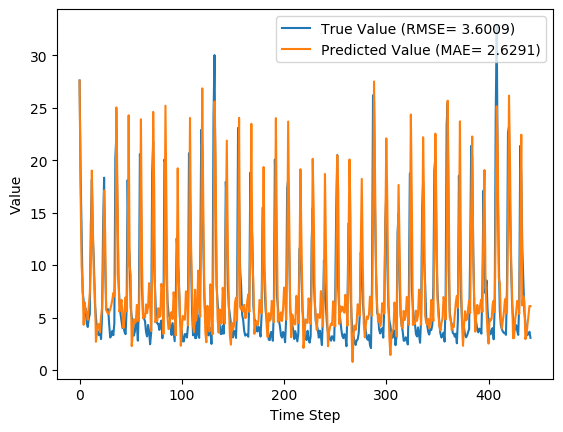

Values plotted in this chart, from the file beside it:
y_true, y_pred, y_true_scaled, y_pred_scaled
27.59, 27.57, 0.8587, 0.8582
18.73, 16.79, 0.5747, 0.5126
12.85, 9.984, 0.3862, 0.2943
7.48, 7.861, 0.2141, 0.2263
6.57, 4.311, 0.1849, 0.1125
6.04, 6.452, 0.1679, 0.1812
5.81, 5.552, 0.1606, 0.1523
4.46, 5.505, 0.1173, 0.1508
4.1, 4.782, 0.1058, 0.1276
4.91, 6.123, 0.1317, 0.1706
5.34, 7.336, 0.1455, 0.2095
13.68, 10.4, 0.4128, 0.3077
18.14, 19.01, 0.5558, 0.5836
12.64, 13.44, 0.3795, 0.4051
10.28, 9.07, 0.3038, 0.2651
6.35, 7.528, 0.1779, 0.2156
5.03, 2.693, 0.1356, 0.06067
3.92, 3.696, 0.1, 0.09283
3.44, 4.314, 0.08462, 0.1126
3.32, 4.389, 0.08077, 0.115
3.86, 3.605, 0.09808, 0.0899
2.95, 5.082, 0.06891, 0.1372
5.15, 5.959, 0.1394, 0.1653
13.58, 9.579, 0.4096, 0.2814
18.33, 17.12, 0.5619, 0.523
10.32, 13.1, 0.3051, 0.3942
5.83, 5.712, 0.1612, 0.1574
5.76, 5.507, 0.159, 0.1509
5.79, 5.341, 0.1599, 0.1456
4.28, 5.522, 0.1115, 0.1513
3.1, 5.803, 0.07372, 0.1603
3.32, 6.186, 0.08077, 0.1726
3.73, 6.681, 0.09391, 0.1885
3.32, 7.351, 0.08077, 0.21
4.43, 7.009, 0.1163, 0.199
20.24, 9.249, 0.6231, 0.2708
22.44, 25.02, 0.6936, 0.7763
15.41, 17.57, 0.4683, 0.5374
8.69, 9.182, 0.2529, 0.2687
6.6, 5.556, 0.1859, 0.1524
5.37, 6.079, 0.1465, 0.1692
4.68, 6.694, 0.1244, 0.1889
4.0, 5.093, 0.1026, 0.1376
4.08, 3.996, 0.1051, 0.1024
3.63, 5.684, 0.09071, 0.1565
3.42, 6.937, 0.08397, 0.1967
5.76, 5.583, 0.159, 0.1533
18.11, 9.698, 0.5548, 0.2852
12.18, 24.28, 0.3647, 0.7524
10.72, 9.963, 0.3179, 0.2937
5.95, 9.073, 0.1651, 0.2652
5.09, 2.284, 0.1375, 0.04758
4.13, 3.476, 0.1067, 0.08576
3.27, 4.849, 0.07917, 0.1298
3.62, 4.474, 0.09038, 0.1177
4.73, 4.575, 0.126, 0.121
4.38, 6.204, 0.1147, 0.1732
2.8, 6.161, 0.0641, 0.1718
5.98, 4.655, 0.166, 0.1236
20.58, 10.22, 0.634, 0.3019
... 382 more rows
